Photos from the image-classification dataset "mnist" in the GitHub repository bosonlee/arrow-detector. Its 3 classes are: left, right, straight.

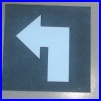
Label: left

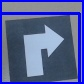
Label: right

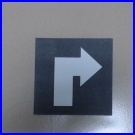
Label: right

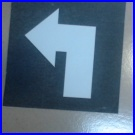
Label: left

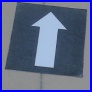
Label: straight

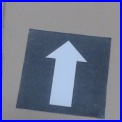
Label: straight
